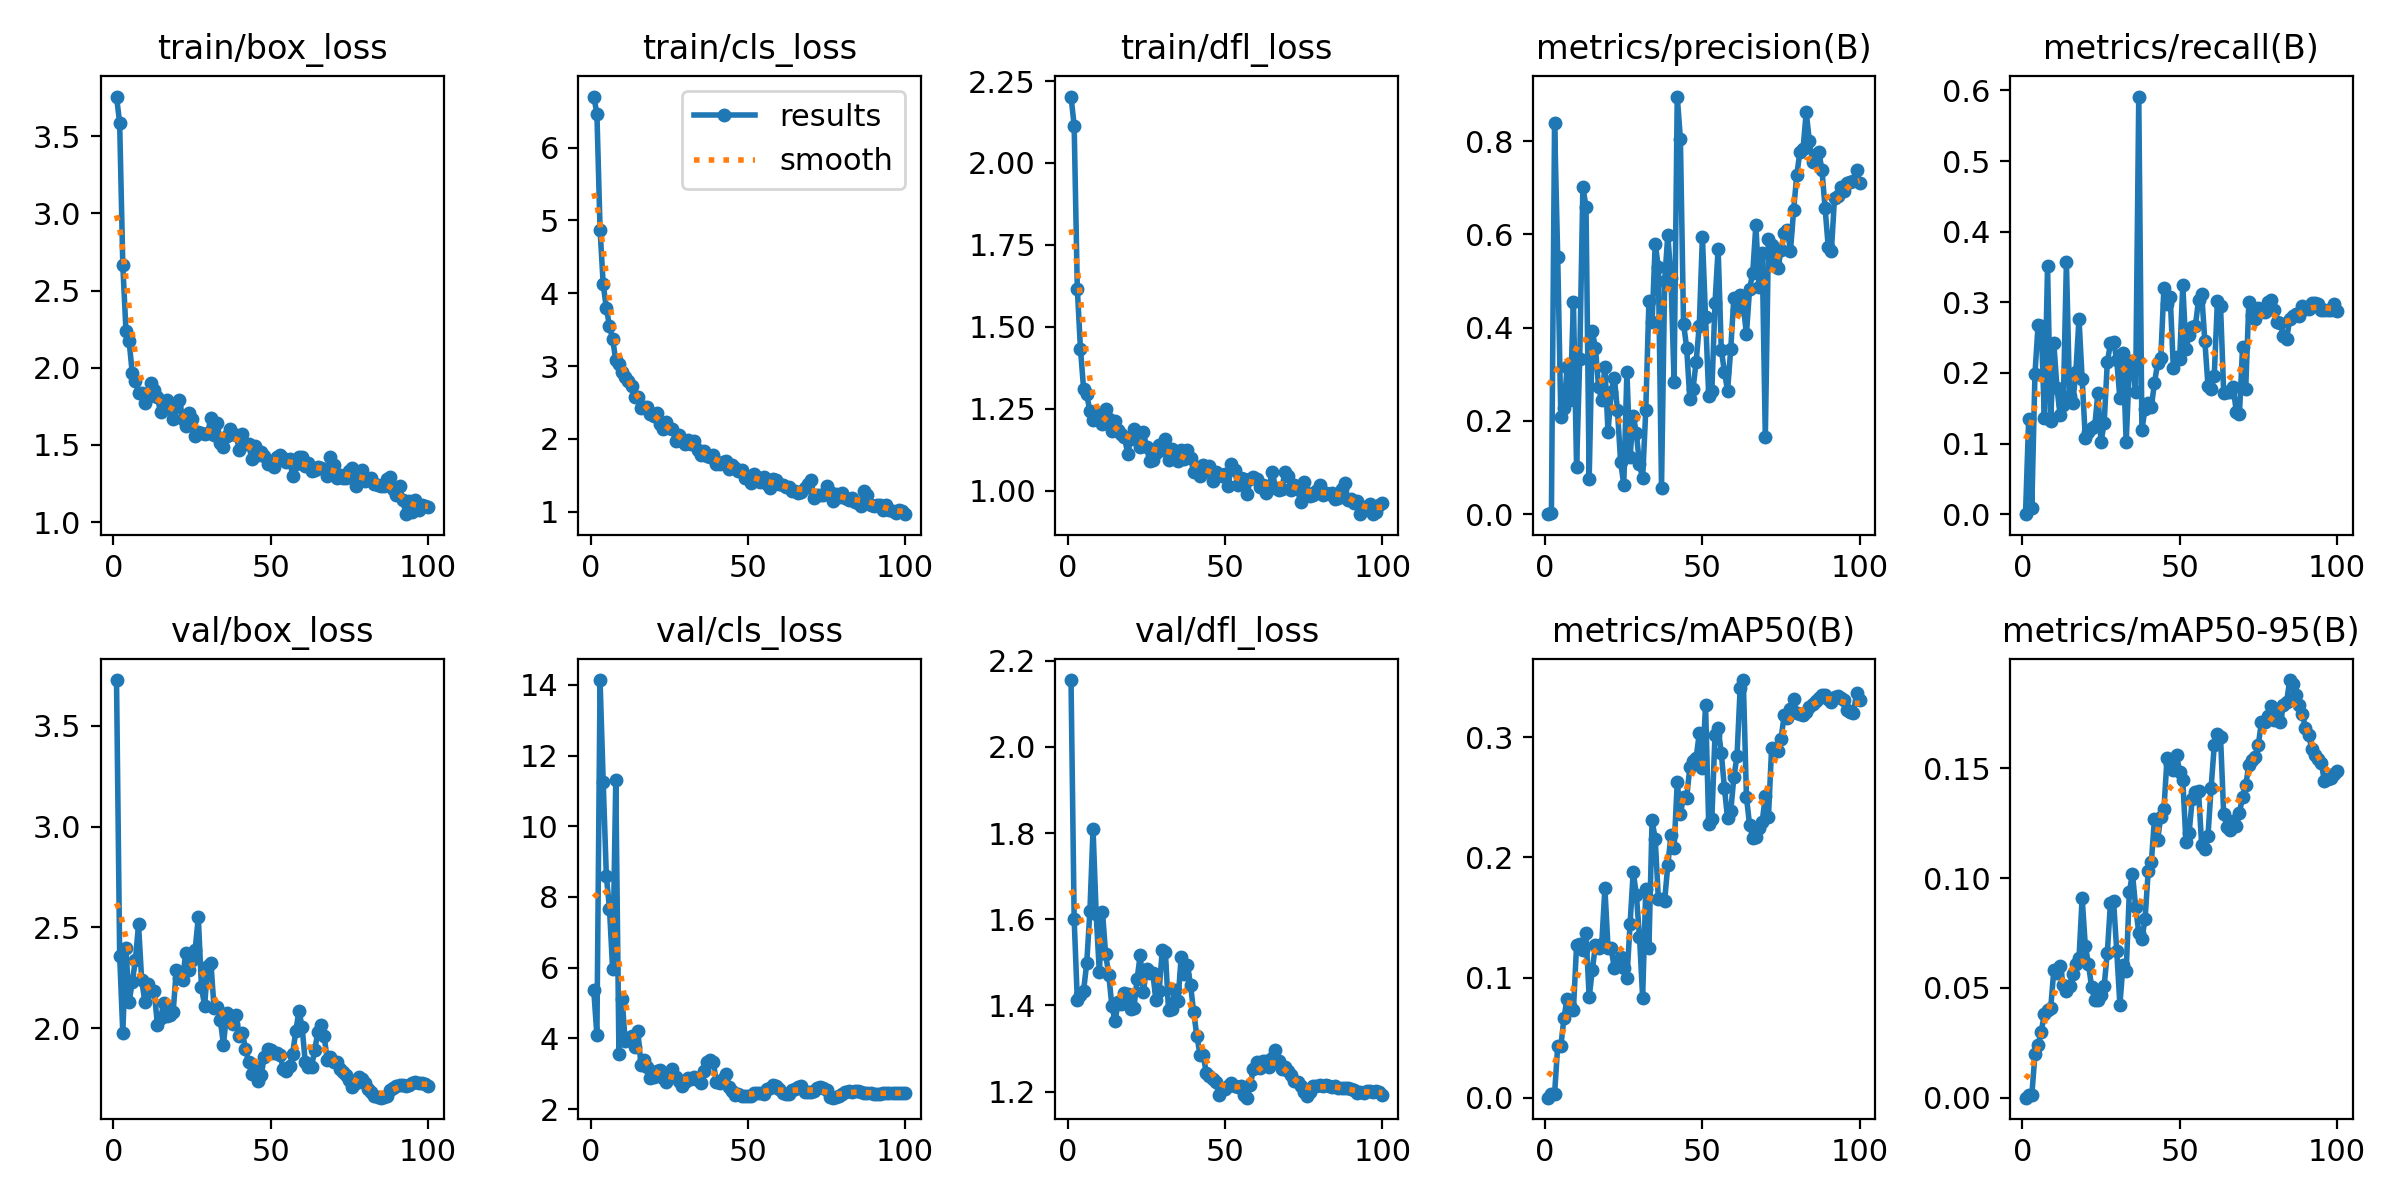

The file beside this chart, header and first rows:
epoch, time, train/box_loss, train/cls_loss, train/dfl_loss, metrics/precision(B), metrics/recall(B), metrics/mAP50(B), metrics/mAP50-95(B), val/box_loss, val/cls_loss, val/dfl_loss, lr/pg0, lr/pg1, lr/pg2
1, 1.91, 3.757, 6.7, 2.203, 0, 0, 0, 0, 3.728, 5.363, 2.155, 3.636e-05, 3.636e-05, 3.636e-05
2, 3.275, 3.586, 6.466, 2.114, 0.00235, 0.1343, 0.00276, 0.00132, 2.36, 4.088, 1.6, 8.179e-05, 8.179e-05, 8.179e-05
3, 5.059, 2.666, 4.875, 1.617, 0.8394, 0.00877, 0.00299, 0.00117, 1.977, 14.14, 1.412, 0.0001271, 0.0001271, 0.0001271
4, 6.68, 2.241, 4.122, 1.433, 0.5525, 0.1983, 0.04307, 0.01972, 2.396, 11.25, 1.425, 0.0001723, 0.0001723, 0.0001723
5, 8.273, 2.175, 3.795, 1.311, 0.2075, 0.2684, 0.0427, 0.0239, 2.128, 8.593, 1.434, 0.0002173, 0.0002173, 0.0002173
6, 9.87, 1.964, 3.551, 1.294, 0.2283, 0.2662, 0.06674, 0.03014, 2.229, 7.664, 1.499, 0.000262, 0.000262, 0.000262
7, 11.4, 1.914, 3.373, 1.241, 0.3158, 0.1355, 0.0824, 0.03812, 2.336, 5.954, 1.618, 0.0003063, 0.0003063, 0.0003063
8, 12.86, 1.839, 3.077, 1.216, 0.2459, 0.3513, 0.07643, 0.0398, 2.514, 11.31, 1.81, 0.0003503, 0.0003503, 0.0003503
9, 14.33, 1.835, 3.026, 1.238, 0.4555, 0.1317, 0.07331, 0.04067, 2.238, 3.562, 1.612, 0.0003937, 0.0003937, 0.0003937
10, 15.76, 1.774, 2.918, 1.219, 0.1007, 0.2418, 0.1269, 0.05814, 2.131, 5.112, 1.477, 0.0004367, 0.0004367, 0.0004367
11, 17.15, 1.812, 2.845, 1.202, 0.3319, 0.1789, 0.128, 0.05669, 2.218, 3.913, 1.617, 0.000479, 0.000479, 0.000479
12, 18.51, 1.902, 2.795, 1.248, 0.7015, 0.1404, 0.1232, 0.05986, 2.182, 4.015, 1.519, 0.0005206, 0.0005206, 0.0005206
13, 19.89, 1.854, 2.734, 1.219, 0.6597, 0.1545, 0.1372, 0.05148, 2.182, 4.061, 1.471, 0.0005615, 0.0005615, 0.0005615
14, 21.46, 1.808, 2.578, 1.182, 0.07496, 0.3572, 0.08347, 0.04862, 2.015, 3.761, 1.398, 0.0006017, 0.0006017, 0.0006017
15, 23.18, 1.712, 2.58, 1.212, 0.3923, 0.1667, 0.1064, 0.05083, 2.048, 4.218, 1.364, 0.000641, 0.000641, 0.000641
16, 24.84, 1.733, 2.427, 1.184, 0.3562, 0.157, 0.127, 0.05657, 2.123, 3.253, 1.407, 0.0006794, 0.0006794, 0.0006794
17, 26.52, 1.788, 2.442, 1.174, 0.2719, 0.2009, 0.1245, 0.06085, 2.06, 3.376, 1.403, 0.0007168, 0.0007168, 0.0007168
18, 28.21, 1.753, 2.443, 1.164, 0.2448, 0.2767, 0.1278, 0.06345, 2.065, 3.177, 1.429, 0.0007532, 0.0007532, 0.0007532
19, 29.91, 1.669, 2.348, 1.112, 0.3157, 0.1917, 0.1744, 0.09108, 2.079, 2.872, 1.426, 0.0007886, 0.0007886, 0.0007886
20, 31.72, 1.745, 2.313, 1.157, 0.1762, 0.1084, 0.1248, 0.06931, 2.289, 2.916, 1.391, 0.0008229, 0.0008229, 0.0008229
21, 33.23, 1.791, 2.362, 1.188, 0.2625, 0.1158, 0.1243, 0.0609, 2.246, 3.064, 1.394, 0.0008231, 0.0008231, 0.0008231
22, 34.7, 1.67, 2.212, 1.178, 0.2924, 0.1215, 0.1079, 0.05056, 2.24, 3.094, 1.46, 0.0008146, 0.0008146, 0.0008146
23, 36.14, 1.623, 2.139, 1.134, 0.2226, 0.1242, 0.1098, 0.04435, 2.374, 2.893, 1.518, 0.0008057, 0.0008057, 0.0008057
24, 37.5, 1.706, 2.231, 1.179, 0.1123, 0.1715, 0.117, 0.04447, 2.288, 2.762, 1.432, 0.0007966, 0.0007966, 0.0007966
25, 38.79, 1.668, 2.15, 1.134, 0.06318, 0.1022, 0.1076, 0.04675, 2.336, 2.933, 1.485, 0.000787, 0.000787, 0.000787
26, 40.08, 1.56, 2.143, 1.091, 0.3058, 0.1285, 0.09963, 0.05095, 2.389, 3.143, 1.475, 0.0007772, 0.0007772, 0.0007772
27, 41.37, 1.583, 1.974, 1.094, 0.1216, 0.2151, 0.1444, 0.06602, 2.55, 2.909, 1.474, 0.0007671, 0.0007671, 0.0007671
28, 42.74, 1.577, 2.047, 1.116, 0.2109, 0.2417, 0.188, 0.08871, 2.203, 2.796, 1.412, 0.0007566, 0.0007566, 0.0007566
29, 44.07, 1.568, 1.967, 1.14, 0.1745, 0.2443, 0.1692, 0.0894, 2.111, 2.666, 1.433, 0.0007459, 0.0007459, 0.0007459
30, 45.37, 1.577, 1.934, 1.124, 0.1067, 0.218, 0.134, 0.06683, 2.309, 2.757, 1.528, 0.0007348, 0.0007348, 0.0007348
31, 46.69, 1.677, 1.988, 1.159, 0.07673, 0.164, 0.08337, 0.04236, 2.324, 2.876, 1.524, 0.0007235, 0.0007235, 0.0007235
32, 48.01, 1.562, 1.927, 1.094, 0.2236, 0.228, 0.1736, 0.06054, 2.101, 2.843, 1.388, 0.000712, 0.000712, 0.000712
33, 49.32, 1.644, 1.967, 1.127, 0.4569, 0.1015, 0.1247, 0.05763, 2.107, 2.909, 1.392, 0.0007001, 0.0007001, 0.0007001
34, 50.61, 1.513, 1.852, 1.106, 0.4122, 0.2073, 0.2311, 0.09363, 2.038, 2.83, 1.436, 0.0006881, 0.0006881, 0.0006881
35, 51.96, 1.487, 1.785, 1.091, 0.5796, 0.2169, 0.2154, 0.1021, 1.918, 2.739, 1.41, 0.0006758, 0.0006758, 0.0006758
36, 53.38, 1.56, 1.833, 1.124, 0.5298, 0.1724, 0.1655, 0.08689, 2.074, 3.071, 1.511, 0.0006633, 0.0006633, 0.0006633
37, 54.73, 1.603, 1.761, 1.097, 0.05662, 0.5913, 0.1655, 0.07523, 2.041, 3.331, 1.474, 0.0006506, 0.0006506, 0.0006506
38, 56.04, 1.571, 1.75, 1.125, 0.5004, 0.1197, 0.1641, 0.07246, 2.02, 3.376, 1.494, 0.0006377, 0.0006377, 0.0006377
39, 57.42, 1.566, 1.784, 1.1, 0.599, 0.1491, 0.1937, 0.08131, 2.064, 3.318, 1.447, 0.0006247, 0.0006247, 0.0006247
40, 58.77, 1.469, 1.657, 1.057, 0.5075, 0.1572, 0.2183, 0.1031, 1.959, 2.764, 1.384, 0.0006115, 0.0006115, 0.0006115
41, 60.1, 1.568, 1.662, 1.072, 0.2835, 0.1518, 0.2082, 0.1073, 1.977, 2.749, 1.329, 0.0005981, 0.0005981, 0.0005981
42, 61.46, 1.506, 1.685, 1.044, 0.8958, 0.1862, 0.2625, 0.1272, 1.898, 2.854, 1.286, 0.0005846, 0.0005846, 0.0005846
43, 62.84, 1.509, 1.699, 1.079, 0.8051, 0.2134, 0.2365, 0.1175, 1.829, 2.988, 1.286, 0.0005709, 0.0005709, 0.0005709
44, 64.17, 1.406, 1.593, 1.059, 0.4089, 0.2216, 0.25, 0.128, 1.773, 2.612, 1.243, 0.0005572, 0.0005572, 0.0005572
45, 65.46, 1.496, 1.648, 1.076, 0.3568, 0.3203, 0.2498, 0.1314, 1.809, 2.512, 1.237, 0.0005434, 0.0005434, 0.0005434
46, 66.84, 1.435, 1.605, 1.031, 0.2469, 0.2971, 0.2752, 0.1549, 1.739, 2.4, 1.229, 0.0005294, 0.0005294, 0.0005294
47, 68.18, 1.455, 1.554, 1.056, 0.2686, 0.3076, 0.2801, 0.1521, 1.769, 2.436, 1.222, 0.0005154, 0.0005154, 0.0005154
48, 69.48, 1.429, 1.577, 1.05, 0.3258, 0.207, 0.2825, 0.1493, 1.858, 2.367, 1.193, 0.0005014, 0.0005014, 0.0005014
49, 70.75, 1.375, 1.462, 1.043, 0.4046, 0.2225, 0.3035, 0.1561, 1.898, 2.376, 1.205, 0.0004873, 0.0004873, 0.0004873
50, 72.09, 1.398, 1.484, 1.052, 0.5948, 0.2203, 0.2744, 0.1486, 1.891, 2.361, 1.206, 0.0004732, 0.0004732, 0.0004732
51, 73.39, 1.354, 1.399, 1.015, 0.4223, 0.3247, 0.3267, 0.1447, 1.878, 2.383, 1.213, 0.000459, 0.000459, 0.000459
52, 74.72, 1.422, 1.518, 1.082, 0.2542, 0.2334, 0.2282, 0.1165, 1.875, 2.447, 1.22, 0.0004449, 0.0004449, 0.0004449
53, 76.02, 1.436, 1.479, 1.063, 0.2643, 0.254, 0.2322, 0.1206, 1.866, 2.458, 1.212, 0.0004308, 0.0004308, 0.0004308
54, 77.37, 1.415, 1.405, 1.017, 0.4524, 0.2647, 0.3022, 0.1361, 1.797, 2.449, 1.21, 0.0004167, 0.0004167, 0.0004167
55, 78.67, 1.39, 1.479, 1.037, 0.5693, 0.2669, 0.3076, 0.1391, 1.788, 2.438, 1.212, 0.0004027, 0.0004027, 0.0004027
56, 79.99, 1.411, 1.375, 1.034, 0.353, 0.3031, 0.2871, 0.1396, 1.81, 2.557, 1.192, 0.0003887, 0.0003887, 0.0003887
57, 81.27, 1.297, 1.333, 0.9882, 0.3054, 0.3118, 0.2578, 0.1151, 1.873, 2.586, 1.186, 0.0003747, 0.0003747, 0.0003747
58, 82.64, 1.375, 1.445, 1.036, 0.265, 0.2457, 0.2326, 0.1131, 1.985, 2.678, 1.215, 0.0003609, 0.0003609, 0.0003609
59, 84, 1.42, 1.437, 1.042, 0.3536, 0.1822, 0.2383, 0.1193, 2.087, 2.645, 1.253, 0.0003471, 0.0003471, 0.0003471
60, 85.33, 1.423, 1.377, 1.036, 0.4645, 0.1766, 0.2668, 0.1412, 2.004, 2.56, 1.268, 0.0003335, 0.0003335, 0.0003335
... 40 more rows
